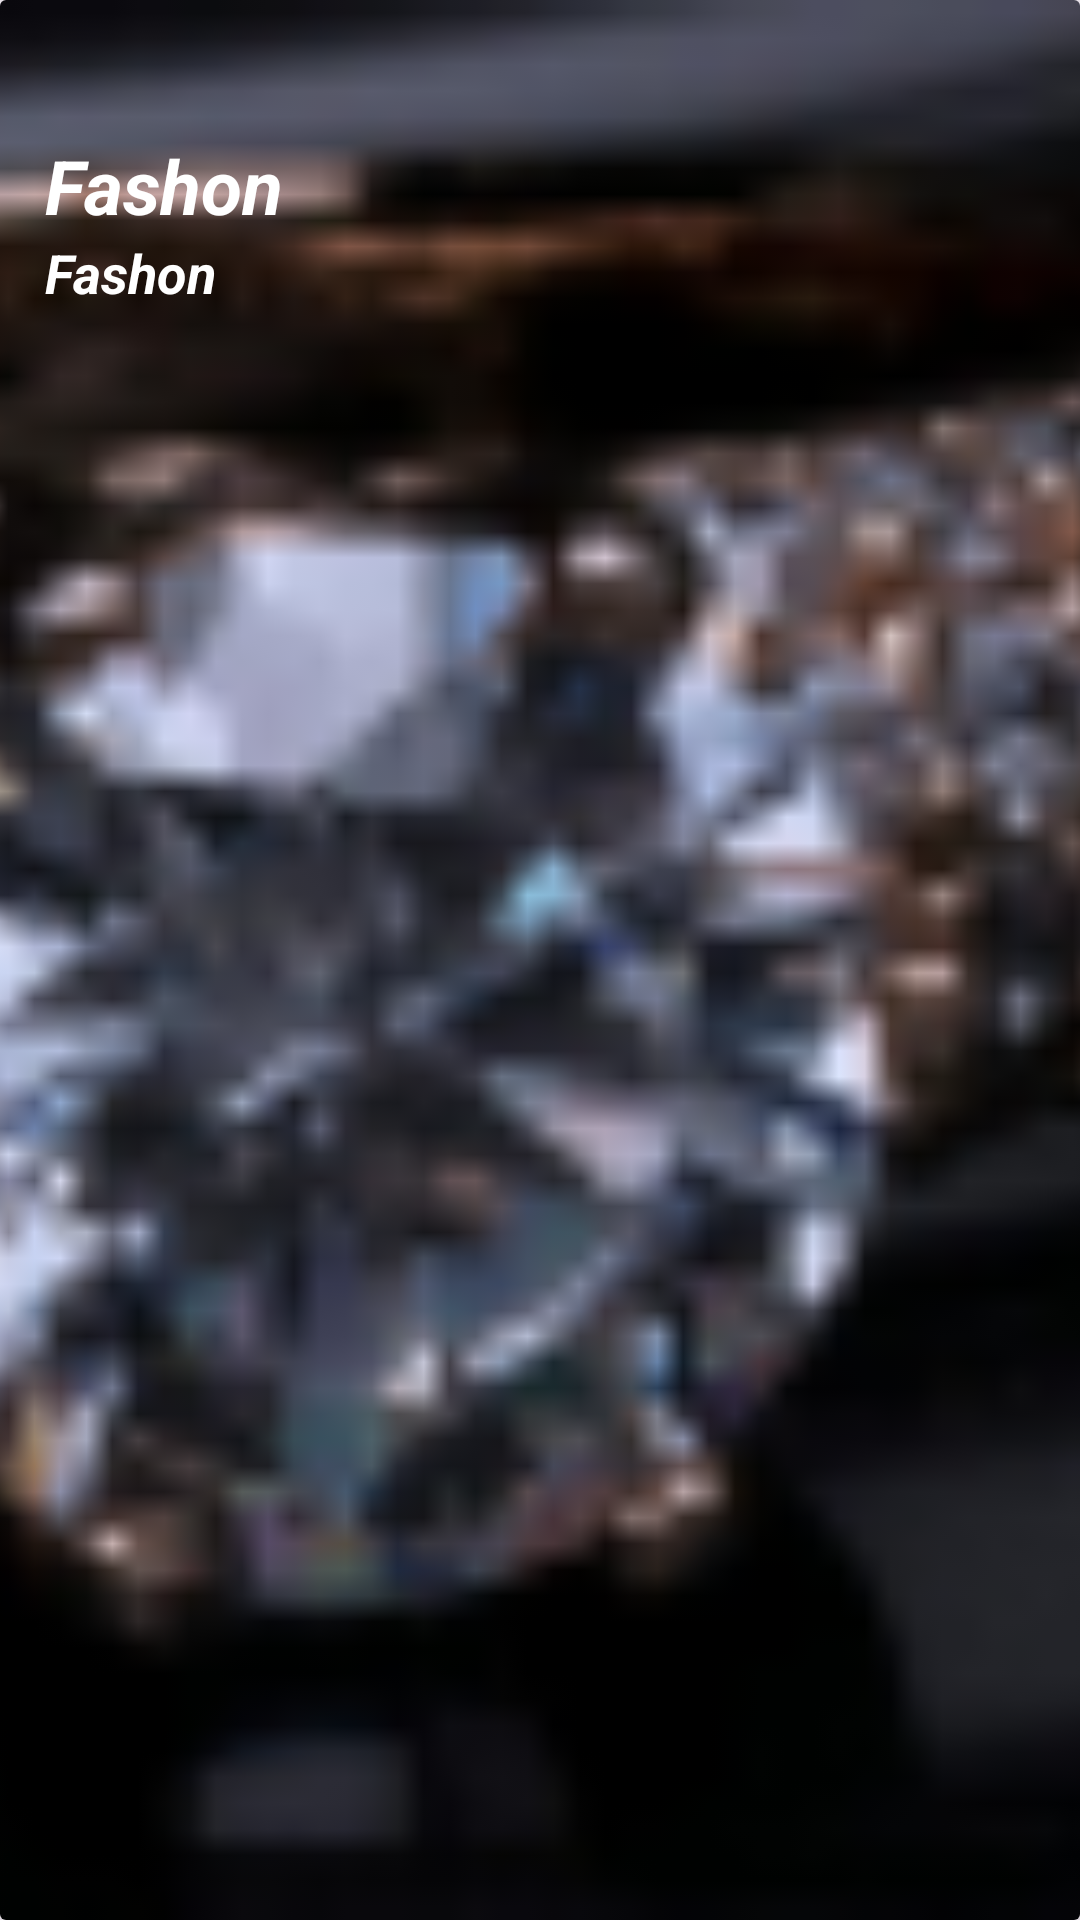

This screen was rendered from an Android layout file. Write that file and the resources it references.
<!-- AndroidManifest.xml: application theme Theme.CubProductions -->
<!-- res/layout/book_item.xml -->
<?xml version="1.0" encoding="utf-8"?>
<androidx.cardview.widget.CardView xmlns:android="http://schemas.android.com/apk/res/android"
    android:layout_width="match_parent"
    android:layout_height="140dp"
    xmlns:app="http://schemas.android.com/apk/res-auto"
    android:layout_marginStart="7dp"
    android:layout_marginTop="10dp"
    android:layout_marginBottom="5dp"
    android:layout_marginEnd="7dp"
    app:cardElevation="10dp">

    <androidx.constraintlayout.widget.ConstraintLayout
        android:layout_width="match_parent"
        android:layout_height="match_parent">

        <ImageView
            android:id="@+id/ImageBook"
            android:layout_width="match_parent"
            android:layout_height="match_parent"
            android:src="@drawable/product"
            android:scaleType="centerCrop"
            />

        <TextView
            android:id="@+id/sessionType"
            android:layout_width="wrap_content"
            android:layout_height="wrap_content"
            android:text="Fashon"
            android:layout_marginTop="45dp"
            android:layout_marginStart="15dp"
            android:textColor="@color/white"
            android:textSize="25sp"
            android:textStyle="bold|italic"
            app:layout_constraintStart_toStartOf="parent"
            app:layout_constraintTop_toTopOf="parent" />

        <TextView
            android:id="@+id/sessionDate"
            android:layout_width="wrap_content"
            android:layout_height="wrap_content"
            android:layout_marginStart="15dp"
            android:text="Fashon"
            android:textColor="@color/white"
            android:textSize="18sp"
            android:textStyle="bold|italic"
            app:layout_constraintStart_toStartOf="parent"
            app:layout_constraintTop_toBottomOf="@+id/sessionType" />

    </androidx.constraintlayout.widget.ConstraintLayout>

</androidx.cardview.widget.CardView>
<!-- resources referenced by this layout -->
<resources>
  <color name="white">#FFFFFFFF</color>
  <!-- drawable product: png bitmap (drawable, 44865 bytes) -->
  <style name="Theme.CubProductions" parent="Base.Theme.CubProductions" />
  <style name="Base.Theme.CubProductions" parent="Theme.Material3.Light.NoActionBar">
          
           <item name="colorPrimary">@color/colorApp</item>
  
  
      </style>
  <color name="colorApp">#454545</color>
</resources>
